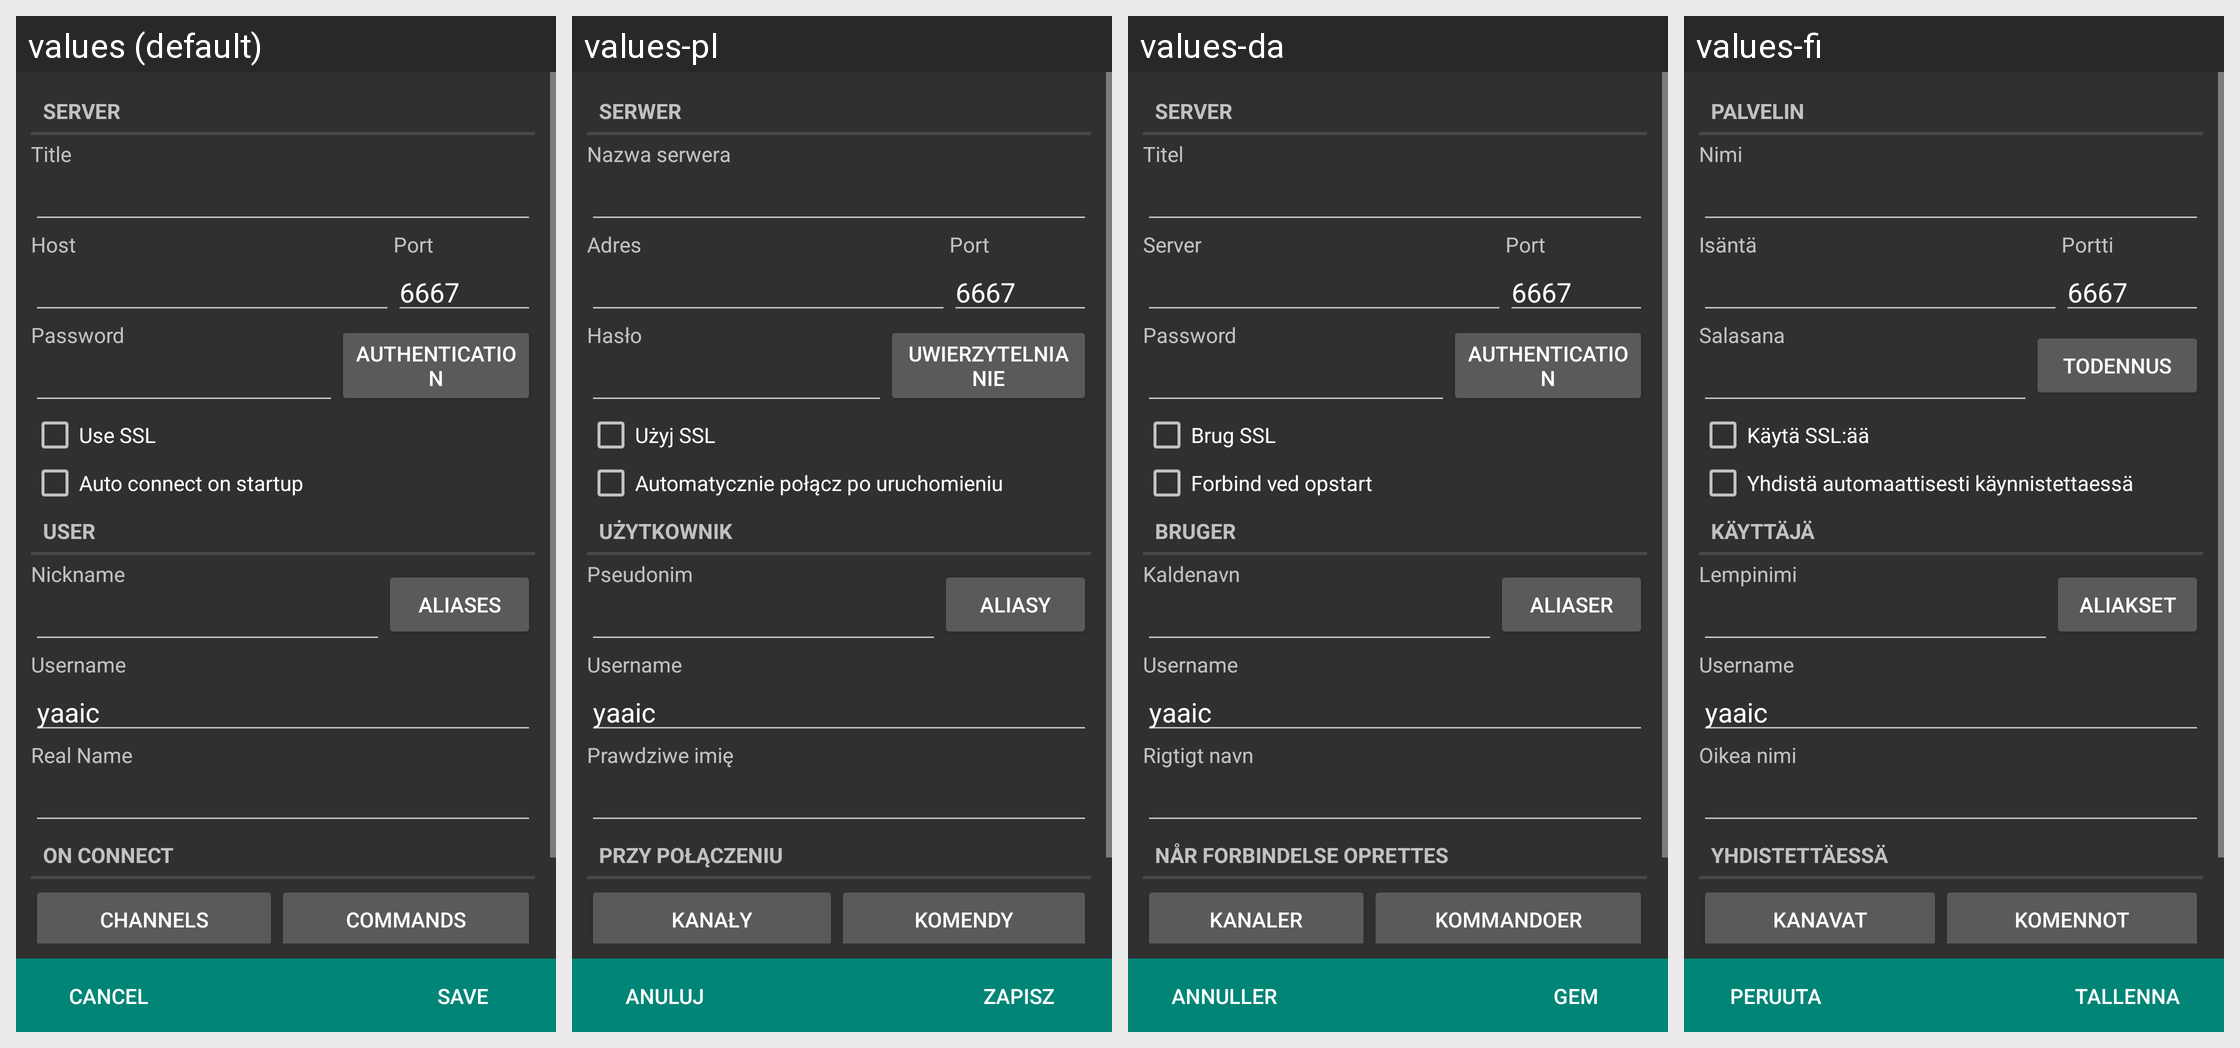

Here is an Android app screen in its default locale and in the app's own translations. Write out the translated-string differences for the strings that appear on this screen.
Android screen res/layout/serveradd.xml rendered under 4 locales, left to right: values (default), values-pl, values-da, values-fi. Device: Nexus 5 (rendered at 1080×1920; each locale shown at half size, 540×960, under a caption strip naming it); theme AppTheme.
Other locales in the repository, not shown: values-de, values-es, values-fr, values-it, values-ja, values-ru.
Strings drawn on this screen, with the default value and each locale's value (text and hints the layout hard-codes, and strings that could not be matched under every locale, appear in the picture but are not listed):

server
  values: Server
  values-pl: Serwer
  values-da: Server
  values-fi: Palvelin

server_title
  values: Title
  values-pl: Nazwa serwera
  values-da: Titel
  values-fi: Nimi

server_host
  values: Host
  values-pl: Adres
  values-da: Server
  values-fi: Isäntä

server_port
  values: Port
  values-pl: Port
  values-da: Port
  values-fi: Portti

server_password
  values: Password
  values-pl: Hasło
  values-da: Password
  values-fi: Salasana

authentication
  values: Authentication
  values-pl: Uwierzytelnianie
  values-da: Authentication
  values-fi: Todennus

server_useSSL
  values: Use SSL
  values-pl: Użyj SSL
  values-da: Brug SSL
  values-fi: Käytä SSL:ää

server_autoconnect
  values: Auto connect on startup
  values-pl: Automatycznie połącz po uruchomieniu
  values-da: Forbind ved opstart
  values-fi: Yhdistä automaattisesti käynnistettaessä

user
  values: User
  values-pl: Użytkownik
  values-da: Bruger
  values-fi: Käyttäjä

nickname
  values: Nickname
  values-pl: Pseudonim
  values-da: Kaldenavn
  values-fi: Lempinimi

aliases
  values: Aliases
  values-pl: Aliasy
  values-da: Aliaser
  values-fi: Aliakset

username
  values: Username
  values-pl: Username
  values-da: Username
  values-fi: Username

realname
  values: Real Name
  values-pl: Prawdziwe imię
  values-da: Rigtigt navn
  values-fi: Oikea nimi

on_connect
  values: On connect
  values-pl: Przy połączeniu
  values-da: Når forbindelse oprettes
  values-fi: Yhdistettäessä

channels
  values: Channels
  values-pl: Kanały
  values-da: Kanaler
  values-fi: Kanavat

commands
  values: Commands
  values-pl: Komendy
  values-da: Kommandoer
  values-fi: Komennot

action_cancel
  values: Cancel
  values-pl: Anuluj
  values-da: Annuller
  values-fi: Peruuta

server_save
  values: Save
  values-pl: Zapisz
  values-da: Gem
  values-fi: Tallenna
